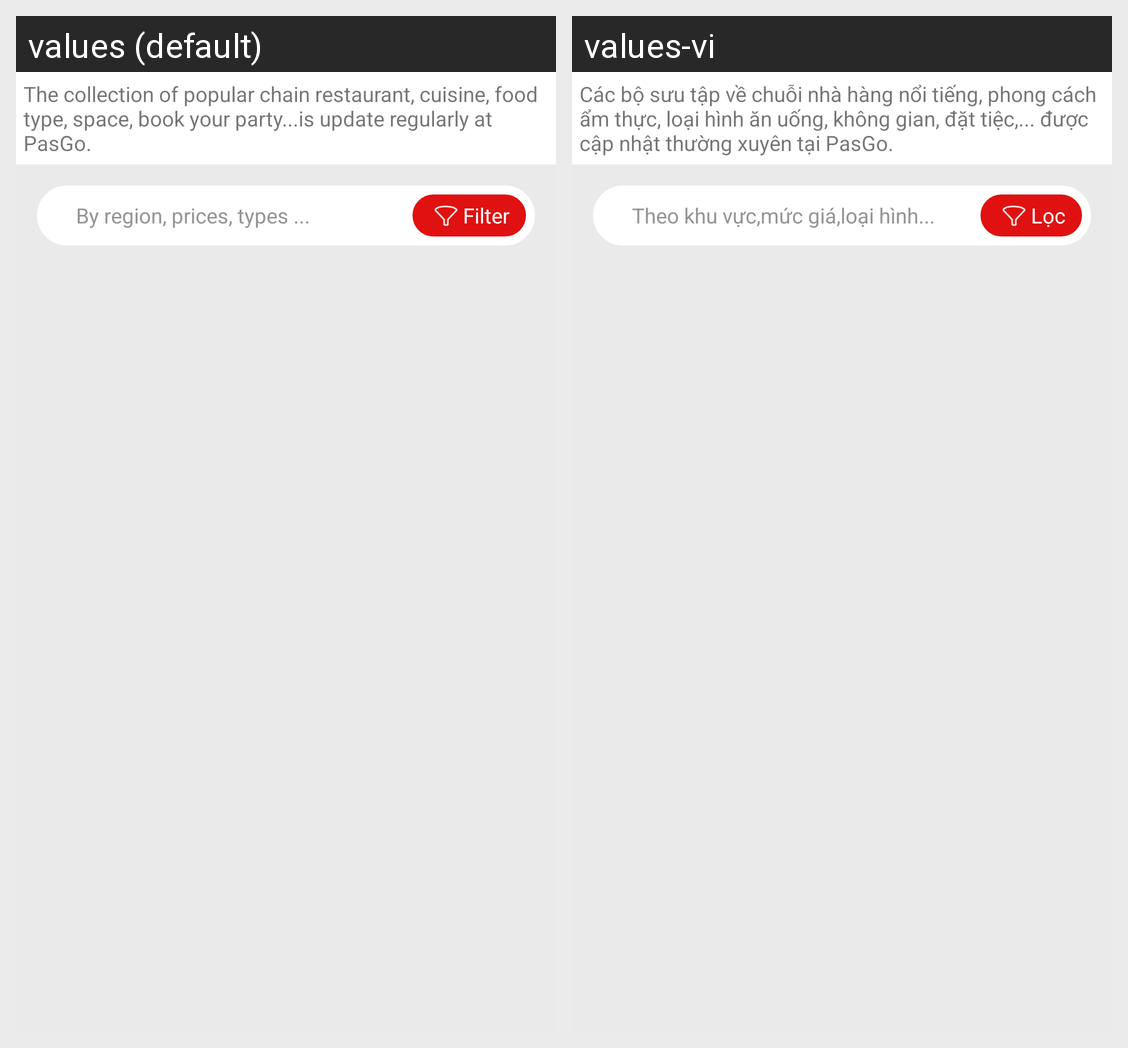

For this localized Android screen grid, give each drawn string resource with its value in every locale shown.
Android screen res/layout/content_bo_suu_tap.xml rendered under 2 locales, left to right: values (default), values-vi. Device: Nexus 5 (rendered at 1080×1920; each locale shown at half size, 540×960, under a caption strip naming it); theme AppTheme.
Strings drawn on this screen, with the default value and each locale's value (text and hints the layout hard-codes, and strings that could not be matched under every locale, appear in the picture but are not listed):

bo_suu_tap_mo_ta
  values: The collection of popular chain restaurant, cuisine, food type, space, book your party...is update regularly at PasGo.
  values-vi: Các bộ sưu tập về chuỗi nhà hàng nổi tiếng, phong cách ẩm thực, loại hình ăn uống, không gian, đặt tiệc,... được cập nhật thường xuyên tại PasGo.

home_filter_text
  values: By region, prices, types ...
  values-vi: Theo khu vực,mức giá,loại hình...

home_filter
  values: Filter
  values-vi: Lọc
